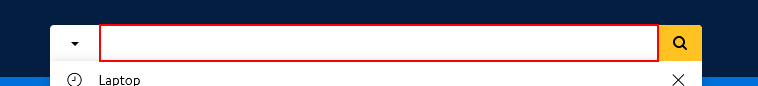
Workflow: GotoProductPage

Step 1: type [inProductName] into the text box 'global-search-input'

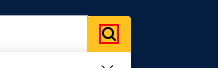
Step 2: click on the image
